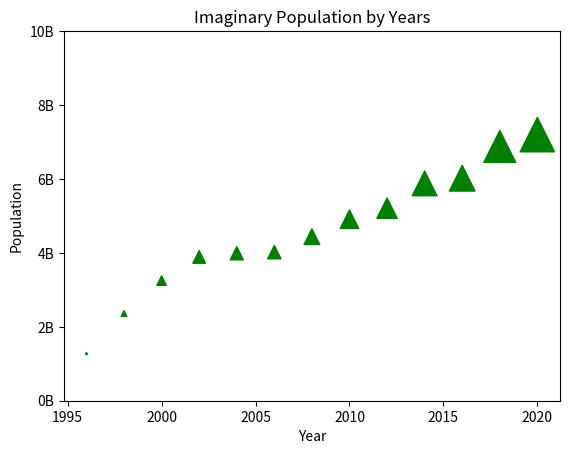

Here is the Python script that generated this plot:
import matplotlib.pyplot as plt
import numpy as np

year = [1996, 1998, 2000, 2002, 2004, 2006, 2008, 2010, 2012, 2014, 2016, 2018, 2020]
pop = [1.28, 2.36, 3.25, 3.89, 3.99, 4.02, 4.44, 4.91, 5.21, 5.88, 6.02, 6.88, 7.2]
hover = [0,0,1,5,9,7,6,3,2,1,5,4,8,9,6,1,4,7,8,6,9,3,5,4,1,3,6,9,8,10]


#pyplot --- SCATTER PLOT ---

plt.scatter(year, pop, s=np.array(pop) ** 3.25, c = "green", marker="^" )
plt.xlabel("Year")
plt.ylabel("Population")
plt.title("Imaginary Population by Years")
plt.yticks([0,2,4,6,8,10], ["0B","2B","4B","6B","8B","10B"])
plt.show()

